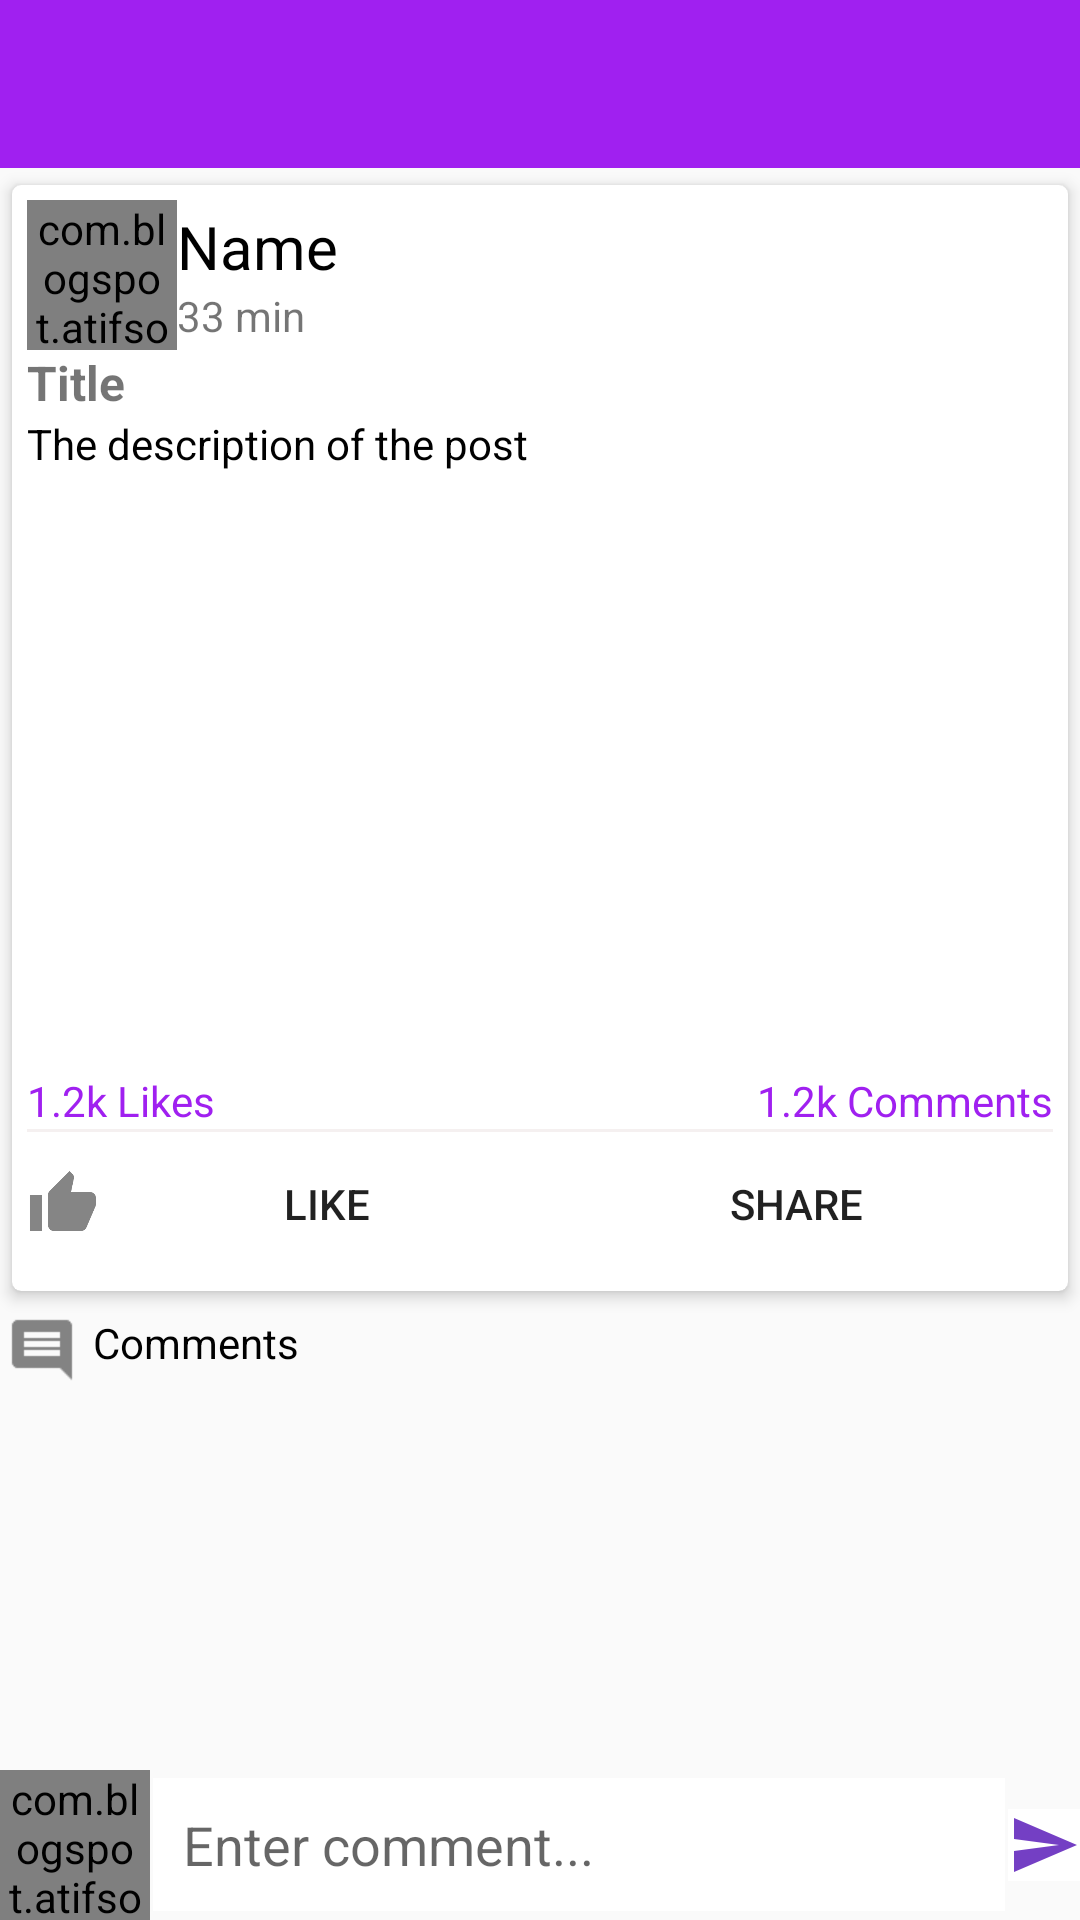

Layout XML and referenced resources for this Android screen:
<!-- AndroidManifest.xml: activity theme Theme.AppCompat.Light.NoActionBar -->
<!-- res/layout/activity_post_detail.xml -->
<?xml version="1.0" encoding="utf-8"?>
<RelativeLayout xmlns:android="http://schemas.android.com/apk/res/android"
    xmlns:app="http://schemas.android.com/apk/res-auto"
    xmlns:tools="http://schemas.android.com/tools"
    android:id="@+id/main"
    android:layout_width="match_parent"
    android:layout_height="match_parent"
    tools:context=".PostDetailActivity">

    <androidx.appcompat.widget.Toolbar
        android:id="@+id/toolbar"
        android:layout_width="match_parent"
        android:layout_height="?attr/actionBarSize"
        android:background="@color/purple"
        app:popupTheme="@style/ThemeOverlay.AppCompat.Light"
        app:theme="@style/ThemeOverlay.AppCompat.Dark.ActionBar" />




    <androidx.core.widget.NestedScrollView
        android:layout_below="@+id/toolbar"
        android:layout_above="@+id/commentsLayout"
        android:layout_width="match_parent"
        android:layout_height="match_parent">

        <LinearLayout
            android:layout_width="wrap_content"
            android:layout_height="wrap_content"
            android:orientation="vertical">

            
            <androidx.cardview.widget.CardView
                android:layout_width="match_parent"
                android:layout_height="wrap_content"
                app:cardCornerRadius="3dp"
                app:cardElevation="3dp"
                app:contentPadding="5dp"
                app:cardUseCompatPadding="true"
                app:cardBackgroundColor="@color/white">

                <LinearLayout
                    android:layout_width="match_parent"
                    android:layout_height="wrap_content"
                    android:orientation="vertical">

                    <LinearLayout
                        android:id="@+id/profilelayout"
                        android:layout_width="match_parent"
                        android:layout_height="wrap_content"
                        android:orientation="horizontal"
                        android:gravity="center_vertical">

                        <com.blogspot.atifsoftwares.circularimageview.CircularImageView
                            android:id="@+id/uPictureIv"
                            android:scaleType="centerCrop"
                            android:src="@drawable/ic_default_img"
                            android:layout_width="50dp"
                            android:layout_height="50dp"/>
                        <LinearLayout
                            android:layout_width="match_parent"
                            android:layout_height="wrap_content"
                            android:orientation="vertical"
                            android:layout_weight="1">
                            <TextView
                                android:layout_width="wrap_content"
                                android:layout_height="wrap_content"
                                android:text="Name"
                                android:textSize="20sp"
                                android:textColor="@color/colorBlack"
                                android:id="@+id/uNameTv"/>
                            <TextView
                                android:layout_width="wrap_content"
                                android:layout_height="wrap_content"
                                android:text="33 min"
                                android:id="@+id/pTimeTv"/>
                        </LinearLayout>
                        <ImageButton
                            android:layout_width="wrap_content"
                            android:layout_height="wrap_content"
                            android:background="@null"
                            android:src="@drawable/ic_more_black"
                            android:id="@+id/moreBtn"/>
                    </LinearLayout>
                    <TextView
                        android:layout_width="match_parent"
                        android:layout_height="wrap_content"
                        android:id="@+id/pTitleTv"
                        android:textSize="16sp"
                        android:textStyle="bold"
                        android:text="Title"
                        android:autoLink="all"/>
                    <TextView
                        android:layout_width="match_parent"
                        android:layout_height="wrap_content"
                        android:id="@+id/pDescriptionTv"
                        android:text="The description of the post"
                        android:textColor="@color/colorBlack"
                        android:autoLink="all"/>
                    <ImageView
                        android:layout_width="match_parent"
                        android:layout_height="200dp"
                        android:background="@color/white"
                        android:scaleType="fitCenter"
                        android:id="@+id/pImageIv"/>

                    <LinearLayout
                        android:layout_width="match_parent"
                        android:layout_height="wrap_content"
                        android:orientation="horizontal">

                        <TextView
                            android:layout_width="wrap_content"
                            android:layout_height="wrap_content"
                            android:textColor="@color/purple"
                            android:layout_weight="1"
                            android:text="1.2k Likes"
                            android:id="@+id/pLikesTv"/>

                        <TextView
                            android:layout_width="wrap_content"
                            android:layout_height="wrap_content"
                            android:layout_weight="1"
                            android:textAlignment="textEnd"
                            android:textColor="@color/purple"
                            android:id="@+id/pCommentsTv"
                            android:text="1.2k Comments"
                            android:gravity="end"/>

                    </LinearLayout>


                    <View
                        android:layout_width="match_parent"
                        android:layout_height="1dp"
                        android:background="#F5F0F0"/>
                    <LinearLayout
                        android:layout_width="match_parent"
                        android:layout_height="wrap_content"
                        android:orientation="horizontal"
                        android:gravity="center">
                        <Button
                            android:id="@+id/likeBtn"
                            android:layout_width="wrap_content"
                            android:layout_height="wrap_content"
                            android:layout_weight="1"
                            android:text="LIKE"
                            android:drawableLeft="@drawable/ic_like_black"
                            android:drawablePadding="5dp"
                            android:background="@color/white"/>

                        <Button
                            android:id="@+id/shareBtn"
                            android:layout_width="wrap_content"
                            android:layout_height="wrap_content"
                            android:layout_weight="1"
                            android:text="SHARE"
                            android:drawableLeft="@drawable/ic_share_black"
                            android:drawablePadding="5dp"
                            android:background="@color/white"/>

                    </LinearLayout>
                </LinearLayout>
            </androidx.cardview.widget.CardView>

            
            <TextView
                android:drawablePadding="5dp"
                android:padding="2dp"
                android:drawableStart="@drawable/ic_comments_black"
                android:drawableLeft="@drawable/ic_comments_black"
                android:layout_width="match_parent"
                android:layout_height="wrap_content"
                android:text="Comments"
                android:textColor="@color/colorBlack"/>

            <androidx.recyclerview.widget.RecyclerView
                android:layout_width="match_parent"
                android:layout_height="wrap_content"
                android:id="@+id/recyclerView"/>

        </LinearLayout>
    </androidx.core.widget.NestedScrollView>

    <RelativeLayout
        android:id="@+id/commentsLayout"
        android:layout_width="match_parent"
        android:layout_height="wrap_content"
        android:layout_alignParentBottom="true">

        <com.blogspot.atifsoftwares.circularimageview.CircularImageView
            android:layout_width="50dp"
            android:layout_height="50dp"
            android:id="@+id/cAvatarIv"
            android:src="@drawable/ic_default_img"/>

        <EditText
            android:id="@+id/commentEt"
            android:layout_width="match_parent"
            android:layout_height="wrap_content"
            android:layout_toEndOf="@id/cAvatarIv"
            android:layout_toStartOf="@id/sendBtn"
            android:padding="10dp"
            android:hint="Enter comment..."
            android:inputType="textCapSentences|textMultiLine"
            android:layout_margin="1dp"
            android:layout_centerVertical="true"
            android:layout_toRightOf="@id/cAvatarIv"
            android:layout_toLeftOf="@id/sendBtn"
            android:background="@color/white"/>

        <ImageButton
            android:layout_width="wrap_content"
            android:layout_height="wrap_content"
            android:id="@+id/sendBtn"
            android:layout_alignParentEnd="true"
            android:src="@drawable/ic_send"
            android:layout_centerVertical="true"
            android:background="@color/white"
            android:layout_alignParentRight="true"/>

    </RelativeLayout>
</RelativeLayout>
<!-- resources referenced by this layout -->
<resources>
  <color name="colorBlack">#000</color>
  <color name="purple">#A020F0</color>
  <color name="white">#FFFFFFFF</color>
  <!-- drawable ic_comments_black: png bitmap (drawable-hdpi, 313 bytes) -->
  <!-- drawable ic_default_img (drawable-anydpi) -->
  <vector xmlns:android="http://schemas.android.com/apk/res/android"
      android:width="24dp"
      android:height="24dp"
      android:viewportWidth="24"
      android:viewportHeight="24"
      android:tint="#510EB5"
      android:alpha="0.8">
    <path
        android:fillColor="@android:color/white"
        android:pathData="M9,11.75c-0.69,0 -1.25,0.56 -1.25,1.25s0.56,1.25 1.25,1.25 1.25,-0.56 1.25,-1.25 -0.56,-1.25 -1.25,-1.25zM15,11.75c-0.69,0 -1.25,0.56 -1.25,1.25s0.56,1.25 1.25,1.25 1.25,-0.56 1.25,-1.25 -0.56,-1.25 -1.25,-1.25zM12,2C6.48,2 2,6.48 2,12s4.48,10 10,10 10,-4.48 10,-10S17.52,2 12,2zM12,20c-4.41,0 -8,-3.59 -8,-8 0,-0.29 0.02,-0.58 0.05,-0.86 2.36,-1.05 4.23,-2.98 5.21,-5.37C11.07,8.33 14.05,10 17.42,10c0.78,0 1.53,-0.09 2.25,-0.26 0.21,0.71 0.33,1.47 0.33,2.26 0,4.41 -3.59,8 -8,8z"/>
  </vector>
  <!-- drawable ic_like_black: png bitmap (drawable-hdpi, 416 bytes) -->
  <!-- drawable ic_send (drawable-anydpi) -->
  <vector xmlns:android="http://schemas.android.com/apk/res/android"
      android:width="24dp"
      android:height="24dp"
      android:viewportWidth="24"
      android:viewportHeight="24"
      android:tint="#510EB5"
      android:alpha="0.8"
      android:autoMirrored="true">
    <path
        android:fillColor="@android:color/white"
        android:pathData="M2.01,21L23,12 2.01,3 2,10l15,2 -15,2z"/>
  </vector>
</resources>
